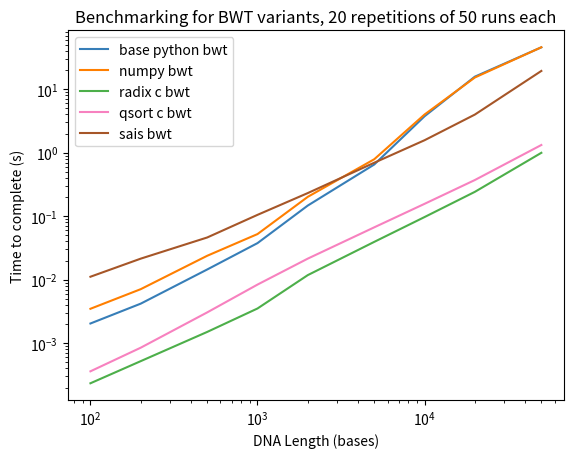

The matplotlib source for this figure:
import matplotlib.pyplot as plt
counts = [100, 200, 500, 1000, 2000, 5000, 10000, 20000, 50000]
timesradix = [0.000234, 0.000522, 0.001506, 0.003522, 0.011813, 0.039441, 0.096976, 0.241828, 0.995900]
timesqsort = [0.000361, 0.000850, 0.003057, 0.008378, 0.021482, 0.066831, 0.156613, 0.371227, 1.322083]
timesbase = [0.0020440610005607596, 0.004197367999950075, 0.01448775700009719, 0.03767959800097742, 0.1471289479995903, 0.6521419350010547, 3.7471751119992405, 15.748234406000847, 45.639420752999285]
timesaj = [0.00348519300132466, 0.007095871000274201, 0.023820414000510937, 0.05231612300121924, 0.20183125900075538, 0.7892549429998326, 3.9949833169994236, 15.274174332000257, 45.7122261029981]
timessais = [0.011136827000882477, 0.021461452000949066, 0.0462286390029476, 0.10498083199490793, 0.23132913900190033, 0.6952713670034427, 1.5717837830015924, 3.9834053489976213, 19.383366431000468]

CB_color_cycle = ['#377eb8', '#ff7f00', '#4daf4a',
                  '#f781bf', '#a65628', '#984ea3',
                  '#999999', '#e41a1c', '#dede00']
print("test")
plt.xscale("log")
plt.yscale("log")
plt.xlabel("DNA Length (bases)")
plt.ylabel("Time to complete (s)")
plt.plot(counts, timesbase, color = CB_color_cycle[0])
plt.plot(counts, timesaj, color = CB_color_cycle[1])
plt.plot(counts, timesradix, color = CB_color_cycle[2])
plt.plot(counts, timesqsort, color = CB_color_cycle[3])
plt.plot(counts, timessais, color = CB_color_cycle[4])
plt.title("Benchmarking for BWT variants, 20 repetitions of 50 runs each")
plt.legend(['base python bwt', 'numpy bwt', 'radix c bwt', 'qsort c bwt', 'sais bwt'])
plt.savefig("bwtbenchmarked.png")
plt.show()